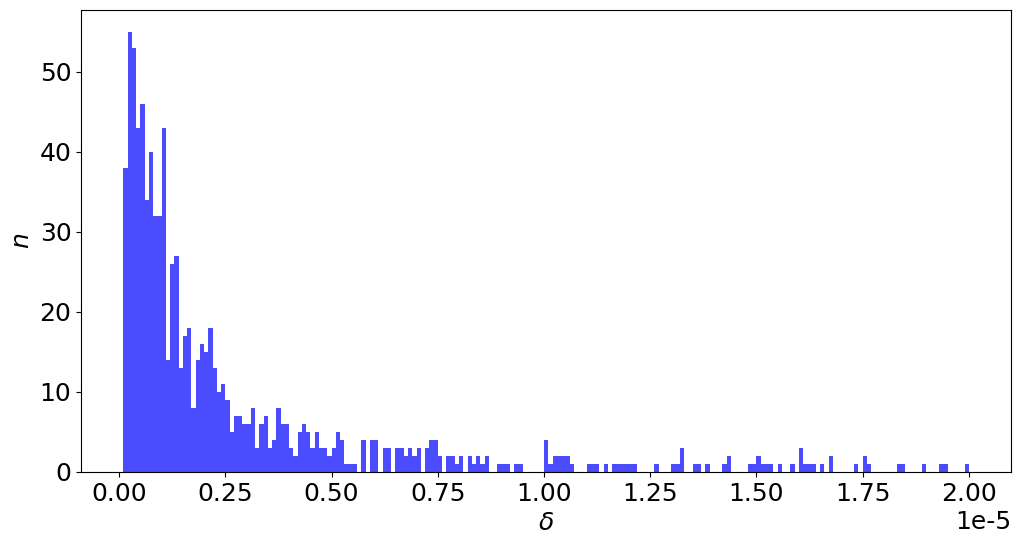
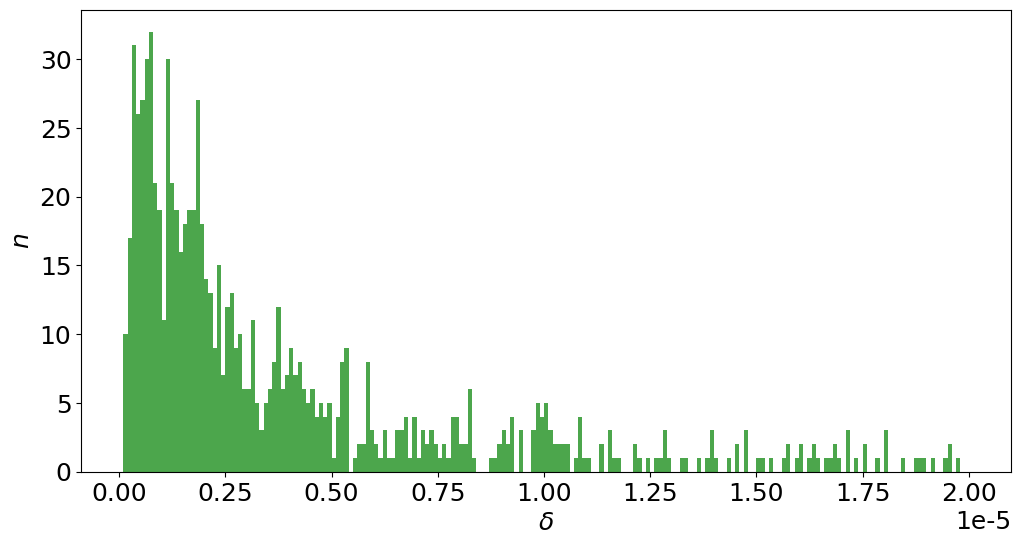
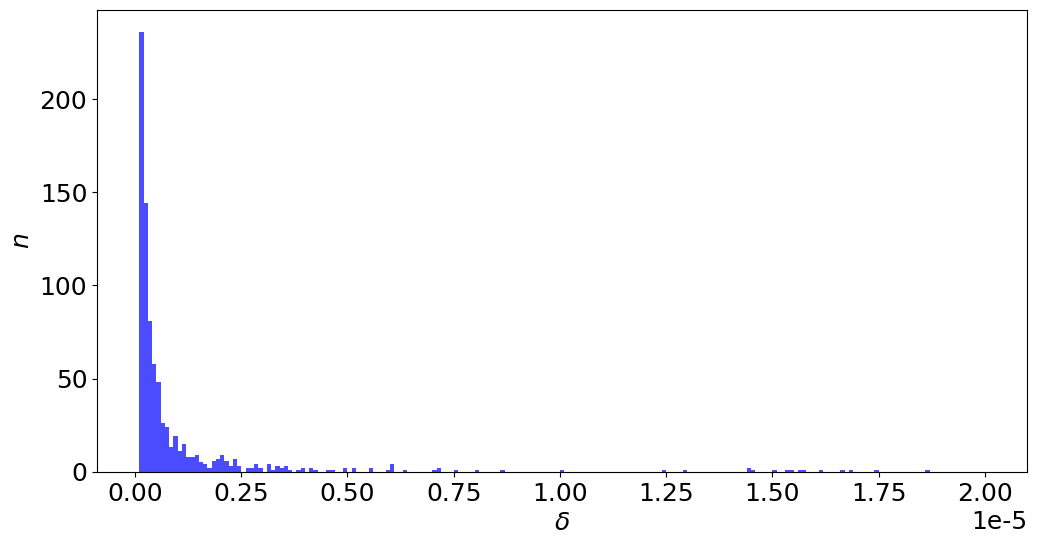
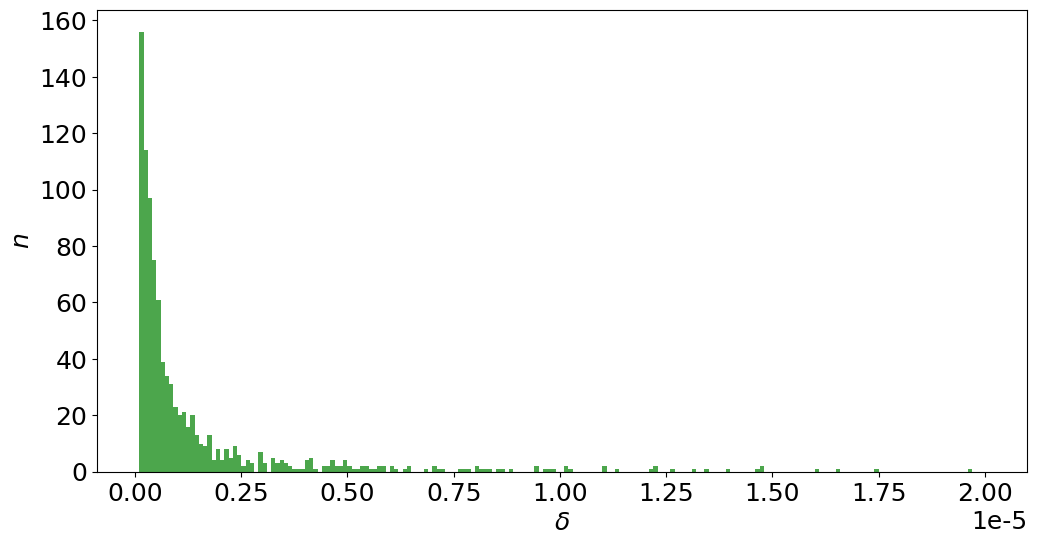

Source code (Python) for these figures, in order:
import numpy as np
import matplotlib.pyplot as plt
plt.rcParams.update({'font.family': 'serif', 'font.serif': 'Times New Roman', 'font.size': 18})


# реализация методов Гаусса
def gauss(A, b, pivoting=False):
    n = A.shape[0]
    x = np.zeros(n, dtype=np.float32)
    aug_matrix = np.hstack((A.astype(np.float32), b.astype(np.float32).reshape(-1, 1)))
    # прямой ход метода Гаусса
    for k in range(n):
        if pivoting:
            # частичный выбор главного элемента
            max_row = k + np.argmax(np.abs(aug_matrix[k:, k]))
            aug_matrix[[k, max_row]] = aug_matrix[[max_row, k]]
        # обнуление элементов под главной диагональю
        for i in range(k + 1, n):
            factor = aug_matrix[i, k] / aug_matrix[k, k]
            aug_matrix[i, k:] -= factor * aug_matrix[k, k:]
    # обратный ход метода Гаусса
    for i in range(n - 1, -1, -1):
        sum_val = np.dot(aug_matrix[i, i + 1:n], x[i + 1:n])
        x[i] = (aug_matrix[i, -1] - sum_val) / aug_matrix[i, i]
    return x.reshape(-1, 1)


# реализация метода прогонки
def thomas(A, b):
    n = b.shape[0]
    alph = np.zeros(n - 1, dtype=np.float32)
    bet = np.zeros(n - 1, dtype=np.float32)
    x = np.zeros((n, 1), dtype=np.float32)

    # Расчет начальных коэффициентов
    alph[0] = -A[0, 1] / A[0, 0]
    bet[0] = b[0] / A[0, 0]
    for i in range(1, n - 1):
        a = A[i, i - 1]
        b1 = A[i, i]
        c = A[i, i + 1]
        alph[i] = -c / (a * alph[i - 1] + b1)
        bet[i] = (b[i] - a * bet[i - 1]) / (a * alph[i - 1] + b1)
    x[-1] = (b[-1] - A[-1, -2] * bet[-1]) / (A[-1, -1] + A[-1, -2] * alph[-1])

    for i in range(n - 2, -1, -1):
        x[i] = alph[i] * x[i + 1] + bet[i]

    return x

# генерация невырожденых и 3-х диагональных матриц
def generate_matrix(size=6, tridiagonal=False):
    while True:
        if tridiagonal:
            A = np.zeros((size, size), dtype=np.float32)
            # заполнение главной и соседних диагоналей
            for i in range(size):
                A[i, i] = np.random.uniform(-1, 1)
                if i > 0:
                    A[i, i - 1] = A[i - 1, i] = np.random.uniform(-1, 1)
        else:
            A = np.random.uniform(-1, 1, (size, size)).astype(np.float32)
        # проверка на невырожденность
        if np.linalg.det(A) != 0:
            return A


# определение ошибок
def calculate_error(true_solution, computed_solution):
    # вычисление относительной погрешности
    relative_error = np.abs((true_solution - computed_solution) / true_solution)
    # среднеквадратичная норма
    sq_error = np.sqrt(np.mean(np.square(relative_error)))
    # супремум-норма
    sup_error = np.max(relative_error)
    return sq_error, sup_error


def run_experiment(matrix_type, num_matrices, b):
    sq_errors = []
    sup_errors = []

    for _ in range(num_matrices):
        A = generate_matrix(tridiagonal=matrix_type == 'tridiagonal')
        x_universal = gauss(A, b, True)  # Метод Гаусса с выбором главного элемента
        x_special = thomas(A, b) if matrix_type == 'tridiagonal' else gauss(A, b, False)
        sq_error, sup_error = calculate_error(x_universal, x_special)
        sq_errors.append(sq_error)
        sup_errors.append(sup_error)
    return sq_errors, sup_errors

def plot_histogram(errors, filename, xlabel=r'$\delta$', ylabel=r'$n$', clr='blue'):
    plt.figure(figsize=(12, 6))
    x = np.linspace(10 ** (-7), 2 * 10 ** (-5), 200)
    plt.hist(errors, x, color=clr, alpha=0.7)
    plt.xlabel(xlabel)
    plt.ylabel(ylabel)
    plt.savefig(filename)
    plt.show()


def perform_experiment_general(num_matrices, b):
    sq_errors, sup_errors = run_experiment('general', num_matrices, b)
    plot_histogram(sq_errors, "sq_general.pdf", clr='blue')
    plot_histogram(sup_errors, "sup_general.pdf", clr='green')

def perform_experiment_tridiagonal(num_matrices, b):
    sq_errors, sup_errors = run_experiment('tridiagonal', num_matrices, b)
    plot_histogram(sq_errors, "sq_tridiagonal.pdf", clr='blue')
    # print(len(sup_errors))
    plot_histogram(sup_errors, "sup_tridiagonal.pdf", clr='green')


num_matrices = 1000
b = np.array([1, 1, 1, 1, 1, 1], dtype=np.float32)
perform_experiment_general(num_matrices, b)
perform_experiment_tridiagonal(num_matrices, b)
